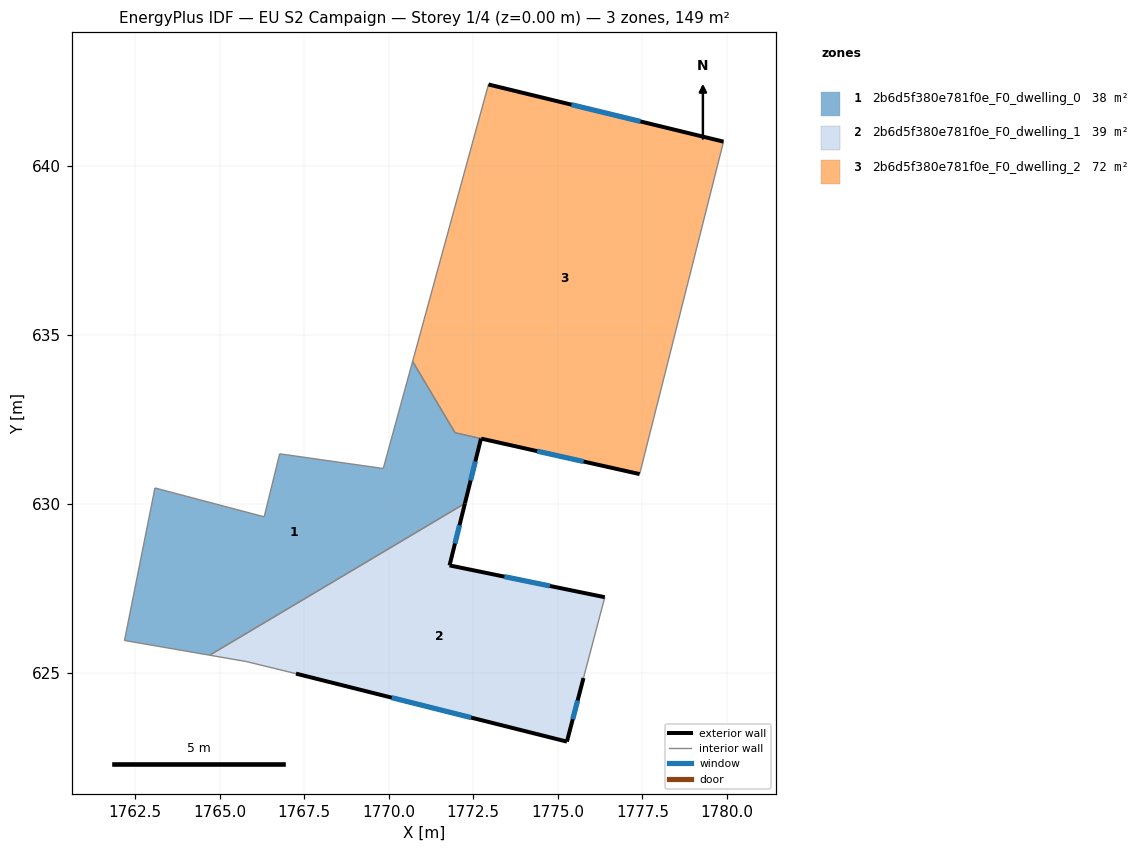
=== STOREY PLAN SPEC (per zone: floor XY polygon, exterior-wall plan segments, windows/doors) ===
zone 1: 2b6d5f380e781f0e_F0_dwelling_0  (37.5 m²)
  floor: (1770.71, 634.21) (1771.96, 632.10) (1772.73, 631.93) (1772.25, 630.02) (1764.71, 625.53) (1762.19, 625.96) (1763.09, 630.47) (1766.32, 629.62) (1766.78, 631.48) (1769.84, 631.05)
  exterior wall: (1772.25, 630.02) – (1772.73, 631.93)  [2.0 m]
    window: (1772.42, 630.69) – (1772.56, 631.26)  [0.5 m²]
  interior walls: 9
zone 2: 2b6d5f380e781f0e_F0_dwelling_1  (38.9 m²)
  floor: (1776.39, 627.24) (1775.76, 624.85) (1775.27, 622.97) (1767.26, 624.98) (1765.78, 625.34) (1764.71, 625.53) (1772.25, 630.02) (1771.80, 628.18)
  exterior wall: (1771.80, 628.18) – (1772.25, 630.02)  [1.9 m]
    window: (1771.96, 628.83) – (1772.09, 629.37)  [0.5 m²]
  exterior wall: (1776.39, 627.24) – (1771.80, 628.18)  [4.7 m]
    window: (1774.77, 627.58) – (1773.42, 627.85)  [1.2 m²]
  exterior wall: (1775.27, 622.97) – (1775.76, 624.85)  [1.9 m]
    window: (1775.44, 623.64) – (1775.59, 624.19)  [0.5 m²]
  exterior wall: (1767.26, 624.98) – (1775.27, 622.97)  [8.3 m]
    window: (1770.09, 624.27) – (1772.44, 623.68)  [2.1 m²]
  interior walls: 4
zone 3: 2b6d5f380e781f0e_F0_dwelling_2  (72.5 m²)
  floor: (1779.90, 640.71) (1777.42, 630.88) (1771.96, 632.10) (1770.71, 634.21) (1772.95, 642.40)
  exterior wall: (1772.73, 631.93) – (1777.42, 630.88)  [4.8 m]
    window: (1774.39, 631.56) – (1775.76, 631.25)  [1.2 m²]
  exterior wall: (1779.90, 640.71) – (1772.95, 642.40)  [7.2 m]
    window: (1777.44, 641.31) – (1775.40, 641.81)  [1.8 m²]
  interior walls: 4

=== DERIVED (storey summary) ===
Building: EU S2 Campaign
Storey: 1 of 4  (floor level z = 0.00 m)
Storey gross floor area: 148.8 m²
Zones on this storey: 3
  - 2b6d5f380e781f0e_F0_dwelling_0: floor 37.5 m²; exterior wall 2.0 m (5.9 m²); 1 window(s) 0.5 m²; WWR 8.6%
  - 2b6d5f380e781f0e_F0_dwelling_1: floor 38.9 m²; exterior wall 16.8 m (50.3 m²); 4 window(s) 4.3 m²; WWR 8.6%
  - 2b6d5f380e781f0e_F0_dwelling_2: floor 72.5 m²; exterior wall 12.0 m (35.9 m²); 2 window(s) 3.1 m²; WWR 8.6%
Zone adjacency (shared interzone walls):
  - 2b6d5f380e781f0e_F0_dwelling_0 ↔ 2b6d5f380e781f0e_F0_dwelling_1
  - 2b6d5f380e781f0e_F0_dwelling_0 ↔ 2b6d5f380e781f0e_F0_dwelling_2